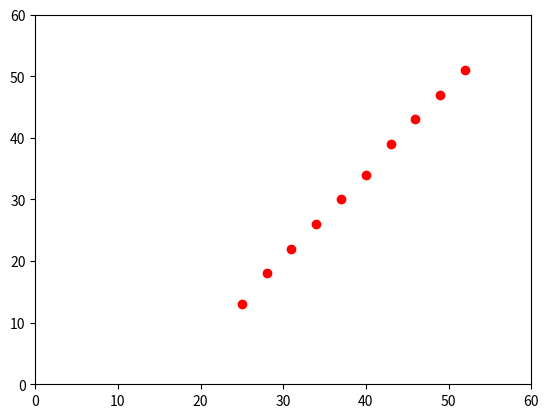

Here is the Python script that generated this plot:
import matplotlib.pyplot as plt
import numpy as np

lines = [
  (50, 50, 40, 35),
  (52, 52, 42, 37),
  (38, 30, 25, 15),
]
x=[]
y=[]
for x1,y1,x2,y2 in lines:
	x +=[x1,x2]
	y +=[y1, y2]
z = np.polyfit(x, y, 1)
f = np.poly1d(z)

xnew = np.linspace(min(x), max(x), 10).astype(int)
ynew= f(xnew).astype(int)

xy = list(zip(xnew,ynew))

for x, y in xy:
	plt.plot(x,y,'ro')
# for x1,y1,x2,y2 in lines:
# 	plt.plot((x1,x2),(x1,y2), 'g')
plt.axis([0,60, 0,60])
plt.show()